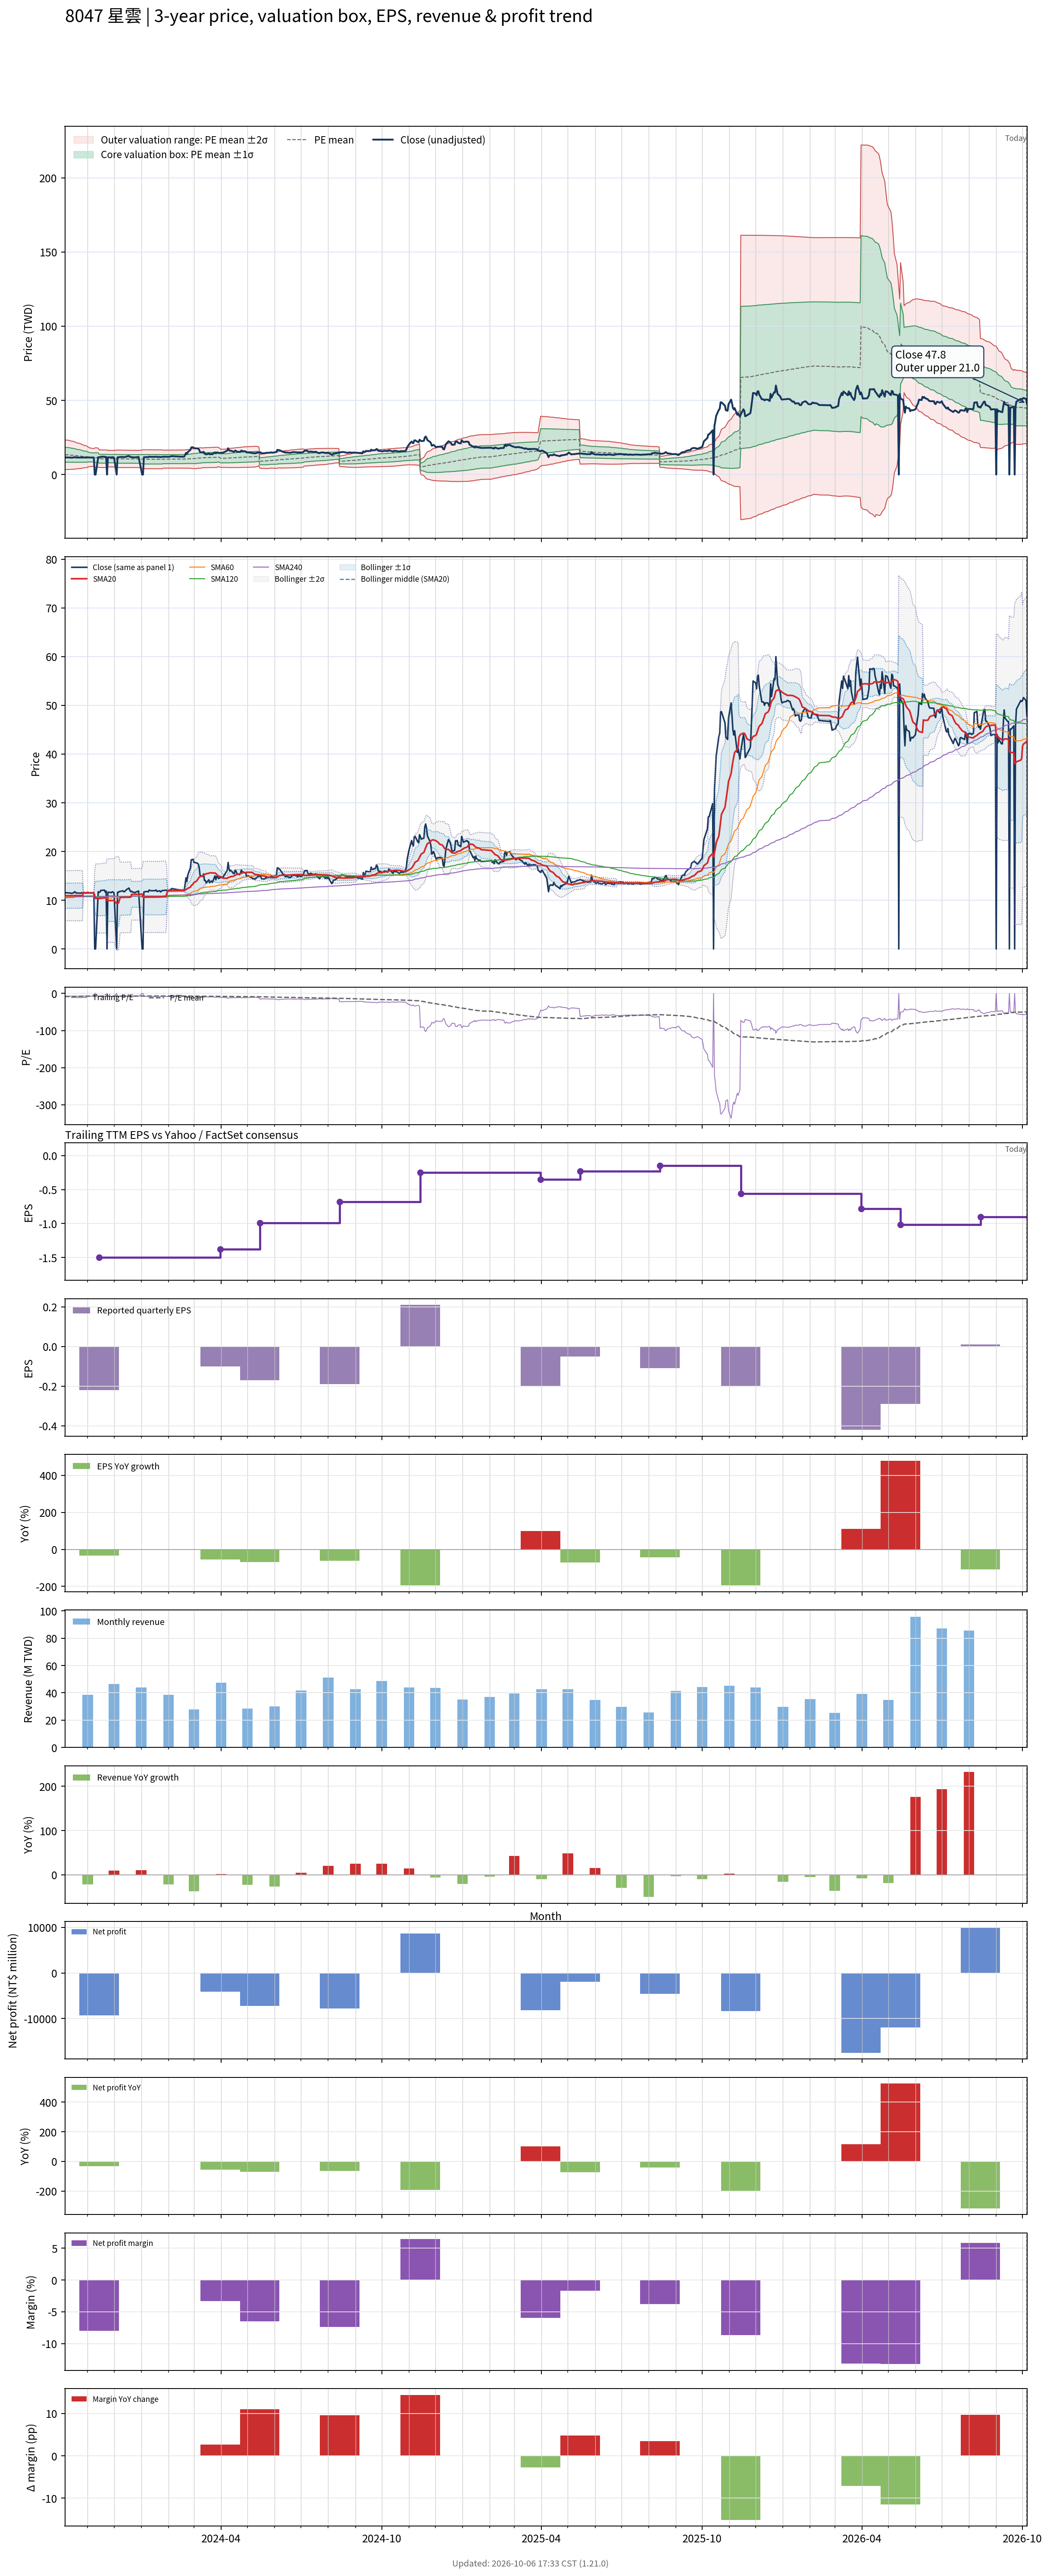

Data behind this chart, as committed beside it:
# chart-version: skill-stock-dynamic-val…
date, close, available_date, period_end, eps, ttm_eps, pe, pe_mean, pe_std, price_m2, price_m1, price_mean, price_p1, price_p2, forward_eps, forward_pe, forward_pe_mean, forward_pe_std, forward_price_m2, forward_price_m1, forward_price_mean, forward_price_p1, forward_price_p2, sma20
2023-10-06, 11.55, 2023-08-14, 2023-06-30, -0.5, -1.61, -7.174, -8.295, 3.097, 23.33, 18.34, 13.36, 8.369, 3.382, , , , , , , , , , 10.94
2023-10-11, 11.5, 2023-08-14, 2023-06-30, -0.5, -1.61, -7.143, -8.237, 3.052, 23.09, 18.18, 13.26, 8.347, 3.433, , , , , , , , , , 10.94
2023-10-12, 11.5, 2023-08-14, 2023-06-30, -0.5, -1.61, -7.143, -8.178, 3.005, 22.84, 18, 13.17, 8.33, 3.492, , , , , , , , , , 10.94
2023-10-13, 11.4, 2023-08-14, 2023-06-30, -0.5, -1.61, -7.081, -8.119, 2.955, 22.59, 17.83, 13.07, 8.314, 3.557, , , , , , , , , , 10.94
2023-10-16, 11.5, 2023-08-14, 2023-06-30, -0.5, -1.61, -7.143, -8.062, 2.906, 22.34, 17.66, 12.98, 8.302, 3.624, , , , , , , , , , 10.94
2023-10-17, 11.75, 2023-08-14, 2023-06-30, -0.5, -1.61, -7.298, -8.006, 2.855, 22.08, 17.49, 12.89, 8.294, 3.698, , , , , , , , , , 10.95
2023-10-18, 11.65, 2023-08-14, 2023-06-30, -0.5, -1.61, -7.236, -7.95, 2.802, 21.82, 17.31, 12.8, 8.288, 3.777, , , , , , , , , , 10.96
2023-10-19, 11.45, 2023-08-14, 2023-06-30, -0.5, -1.61, -7.112, -7.894, 2.75, 21.57, 17.14, 12.71, 8.281, 3.853, , , , , , , , , , 10.96
2023-10-20, 11.5, 2023-08-14, 2023-06-30, -0.5, -1.61, -7.143, -7.838, 2.697, 21.3, 16.96, 12.62, 8.278, 3.937, , , , , , , , , , 10.96
2023-10-23, 11.45, 2023-08-14, 2023-06-30, -0.5, -1.61, -7.112, -7.78, 2.635, 21.01, 16.77, 12.53, 8.284, 4.042, , , , , , , , , , 10.96
2023-10-24, 11.45, 2023-08-14, 2023-06-30, -0.5, -1.61, -7.112, -7.724, 2.575, 20.73, 16.58, 12.44, 8.289, 4.143, , , , , , , , , , 10.95
2023-10-25, 11.55, 2023-08-14, 2023-06-30, -0.5, -1.61, -7.174, -7.668, 2.513, 20.44, 16.39, 12.35, 8.3, 4.255, , , , , , , , , , 10.95
2023-10-26, 11.45, 2023-08-14, 2023-06-30, -0.5, -1.61, -7.112, -7.613, 2.45, 20.15, 16.2, 12.26, 8.312, 4.368, , , , , , , , , , 10.94
2023-10-27, 11.5, 2023-08-14, 2023-06-30, -0.5, -1.61, -7.143, -7.556, 2.379, 19.83, 15.99, 12.16, 8.335, 4.504, , , , , , , , , , 11.52
2023-10-30, 11.45, 2023-08-14, 2023-06-30, -0.5, -1.61, -7.112, -7.498, 2.304, 19.49, 15.78, 12.07, 8.362, 4.652, , , , , , , , , , 11.51
2023-10-31, 11.5, 2023-08-14, 2023-06-30, -0.5, -1.61, -7.143, -7.441, 2.224, 19.14, 15.56, 11.98, 8.399, 4.818, , , , , , , , , , 11.51
2023-11-01, 11.6, 2023-08-14, 2023-06-30, -0.5, -1.61, -7.205, -7.384, 2.141, 18.78, 15.34, 11.89, 8.442, 4.994, , , , , , , , , , 11.5
2023-11-02, 11.55, 2023-08-14, 2023-06-30, -0.5, -1.61, -7.174, -7.329, 2.056, 18.42, 15.11, 11.8, 8.488, 5.178, , , , , , , , , , 11.51
2023-11-03, 11.5, 2023-08-14, 2023-06-30, -0.5, -1.61, -7.143, -7.273, 1.968, 18.05, 14.88, 11.71, 8.541, 5.373, , , , , , , , , , 11.51
2023-11-06, 11.5, 2023-08-14, 2023-06-30, -0.5, -1.61, -7.143, -7.218, 1.877, 17.67, 14.64, 11.62, 8.6, 5.577, , , , , , , , , , 11.52
2023-11-07, 11.5, 2023-08-14, 2023-06-30, -0.5, -1.61, -7.143, -7.21, 1.875, 17.65, 14.63, 11.61, 8.59, 5.57, , , , , , , , , , 11.51
2023-11-08, 11.45, 2023-08-14, 2023-06-30, -0.5, -1.61, -7.112, -7.201, 1.873, 17.62, 14.61, 11.59, 8.578, 5.563, , , , , , , , , , 11.51
2023-11-09, 0.000000, 2023-08-14, 2023-06-30, -0.5, -1.61, -0.000000, -7.132, 1.982, 17.87, 14.67, 11.48, 8.291, 5.1, , , , , , , , , , 10.94
2023-11-10, 0.000000, 2023-08-14, 2023-06-30, -0.5, -1.61, -0.000000, -7.064, 2.084, 18.08, 14.73, 11.37, 8.018, 4.662, , , , , , , , , , 10.37
2023-11-13, 11.75, 2023-08-14, 2023-06-30, -0.5, -1.61, -7.298, -7.125, 1.98, 17.85, 14.66, 11.47, 8.283, 5.095, , , , , , , , , , 10.38
2023-11-14, 11.6, 2023-11-14, 2023-09-30, -0.22, -1.5, -7.733, -7.122, 1.979, 16.62, 13.65, 10.68, 7.715, 4.746, , , , , , , , , , 10.37
2023-11-15, 11.7, 2023-11-14, 2023-09-30, -0.22, -1.5, -7.8, -7.118, 1.977, 16.61, 13.64, 10.68, 7.712, 4.746, , , , , , , , , , 10.37
2023-11-16, 12.05, 2023-11-14, 2023-09-30, -0.22, -1.5, -8.033, -7.116, 1.976, 16.6, 13.64, 10.67, 7.71, 4.746, , , , , , , , , , 10.4
2023-11-17, 12, 2023-11-14, 2023-09-30, -0.22, -1.5, -8, -7.115, 1.976, 16.6, 13.64, 10.67, 7.71, 4.746, , , , , , , , , , 10.43
2023-11-20, 12.1, 2023-11-14, 2023-09-30, -0.22, -1.5, -8.067, -7.115, 1.976, 16.6, 13.64, 10.67, 7.709, 4.746, , , , , , , , , , 10.46
2023-11-21, 11.65, 2023-11-14, 2023-09-30, -0.22, -1.5, -7.767, -7.112, 1.974, 16.59, 13.63, 10.67, 7.707, 4.745, , , , , , , , , , 10.47
2023-11-22, 11.9, 2023-11-14, 2023-09-30, -0.22, -1.5, -7.933, -7.11, 1.973, 16.58, 13.62, 10.66, 7.705, 4.745, , , , , , , , , , 10.49
2023-11-23, 0.000000, 2023-11-14, 2023-09-30, -0.22, -1.5, -0.000000, -7.11, 1.973, 16.58, 13.62, 10.66, 7.705, 4.745, , , , , , , , , , 9.915
2023-11-24, 11.65, 2023-11-14, 2023-09-30, -0.22, -1.5, -7.767, -7.174, 1.862, 16.35, 13.56, 10.76, 7.968, 5.175, , , , , , , , , , 9.922
2023-11-27, 11.6, 2023-11-14, 2023-09-30, -0.22, -1.5, -7.733, -7.171, 1.861, 16.34, 13.55, 10.76, 7.965, 5.174, , , , , , , , , , 9.93
2023-11-28, 11.55, 2023-11-14, 2023-09-30, -0.22, -1.5, -7.7, -7.168, 1.86, 16.33, 13.54, 10.75, 7.962, 5.173, , , , , , , , , , 9.932
2023-11-29, 11.75, 2023-11-14, 2023-09-30, -0.22, -1.5, -7.833, -7.166, 1.859, 16.32, 13.54, 10.75, 7.961, 5.173, , , , , , , , , , 9.94
2023-11-30, 11.65, 2023-11-14, 2023-09-30, -0.22, -1.5, -7.767, -7.163, 1.858, 16.32, 13.53, 10.74, 7.958, 5.172, , , , , , , , , , 9.945
2023-12-01, 11.5, 2023-11-14, 2023-09-30, -0.22, -1.5, -7.667, -7.16, 1.856, 16.31, 13.52, 10.74, 7.955, 5.171, , , , , , , , , , 9.945
2023-12-04, 0.000000, 2023-11-14, 2023-09-30, -0.22, -1.5, -0.000000, -7.093, 1.966, 16.54, 13.59, 10.64, 7.69, 4.741, , , , , , , , , , 9.37
2023-12-05, 11.65, 2023-11-14, 2023-09-30, -0.22, -1.5, -7.767, -7.089, 1.965, 16.53, 13.58, 10.63, 7.687, 4.74, , , , , , , , , , 9.377
2023-12-06, 11.6, 2023-11-14, 2023-09-30, -0.22, -1.5, -7.733, -7.084, 1.962, 16.51, 13.57, 10.63, 7.683, 4.741, , , , , , , , , , 9.385
2023-12-07, 11.8, 2023-11-14, 2023-09-30, -0.22, -1.5, -7.867, -7.079, 1.959, 16.49, 13.56, 10.62, 7.68, 4.741, , , , , , , , , , 9.975
2023-12-08, 11.8, 2023-11-14, 2023-09-30, -0.22, -1.5, -7.867, -7.073, 1.956, 16.48, 13.54, 10.61, 7.676, 4.743, , , , , , , , , , 10.56
2023-12-11, 11.95, 2023-11-14, 2023-09-30, -0.22, -1.5, -7.967, -7.069, 1.953, 16.46, 13.53, 10.6, 7.674, 4.744, , , , , , , , , , 10.57
2023-12-12, 11.75, 2023-11-14, 2023-09-30, -0.22, -1.5, -7.833, -7.063, 1.95, 16.44, 13.52, 10.59, 7.67, 4.745, , , , , , , , , , 10.58
2023-12-13, 11.75, 2023-11-14, 2023-09-30, -0.22, -1.5, -7.833, -7.058, 1.947, 16.43, 13.51, 10.59, 7.666, 4.746, , , , , , , , , , 10.59
2023-12-14, 11.95, 2023-11-14, 2023-09-30, -0.22, -1.5, -7.967, -7.054, 1.944, 16.41, 13.5, 10.58, 7.664, 4.747, , , , , , , , , , 10.58
2023-12-15, 12.15, 2023-11-14, 2023-09-30, -0.22, -1.5, -8.1, -7.052, 1.943, 16.41, 13.49, 10.58, 7.663, 4.748, , , , , , , , , , 10.59
2023-12-18, 12.5, 2023-11-14, 2023-09-30, -0.22, -1.5, -8.333, -7.051, 1.943, 16.4, 13.49, 10.58, 7.662, 4.748, , , , , , , , , , 10.61
2023-12-19, 12.05, 2023-11-14, 2023-09-30, -0.22, -1.5, -8.033, -7.05, 1.942, 16.4, 13.49, 10.58, 7.662, 4.749, , , , , , , , , , 10.63
2023-12-20, 11.75, 2023-11-14, 2023-09-30, -0.22, -1.5, -7.833, -7.047, 1.94, 16.39, 13.48, 10.57, 7.659, 4.749, , , , , , , , , , 10.62
2023-12-21, 11.85, 2023-11-14, 2023-09-30, -0.22, -1.5, -7.9, -7.045, 1.94, 16.39, 13.48, 10.57, 7.658, 4.749, , , , , , , , , , 11.21
2023-12-22, 11.7, 2023-11-14, 2023-09-30, -0.22, -1.5, -7.8, -7.043, 1.938, 16.38, 13.47, 10.56, 7.656, 4.749, , , , , , , , , , 11.21
2023-12-25, 11.55, 2023-11-14, 2023-09-30, -0.22, -1.5, -7.7, -7.041, 1.938, 16.37, 13.47, 10.56, 7.654, 4.748, , , , , , , , , , 11.21
2023-12-26, 11.7, 2023-11-14, 2023-09-30, -0.22, -1.5, -7.8, -7.039, 1.937, 16.37, 13.46, 10.56, 7.653, 4.748, , , , , , , , , , 11.22
2023-12-27, 11.75, 2023-11-14, 2023-09-30, -0.22, -1.5, -7.833, -7.037, 1.936, 16.36, 13.46, 10.56, 7.651, 4.748, , , , , , , , , , 11.22
2023-12-28, 11.8, 2023-11-14, 2023-09-30, -0.22, -1.5, -7.867, -7.034, 1.935, 16.36, 13.45, 10.55, 7.65, 4.748, , , , , , , , , , 11.23
2023-12-29, 11.9, 2023-11-14, 2023-09-30, -0.22, -1.5, -7.933, -7.032, 1.933, 16.35, 13.45, 10.55, 7.648, 4.748, , , , , , , , , , 11.25
... 668 more rows
